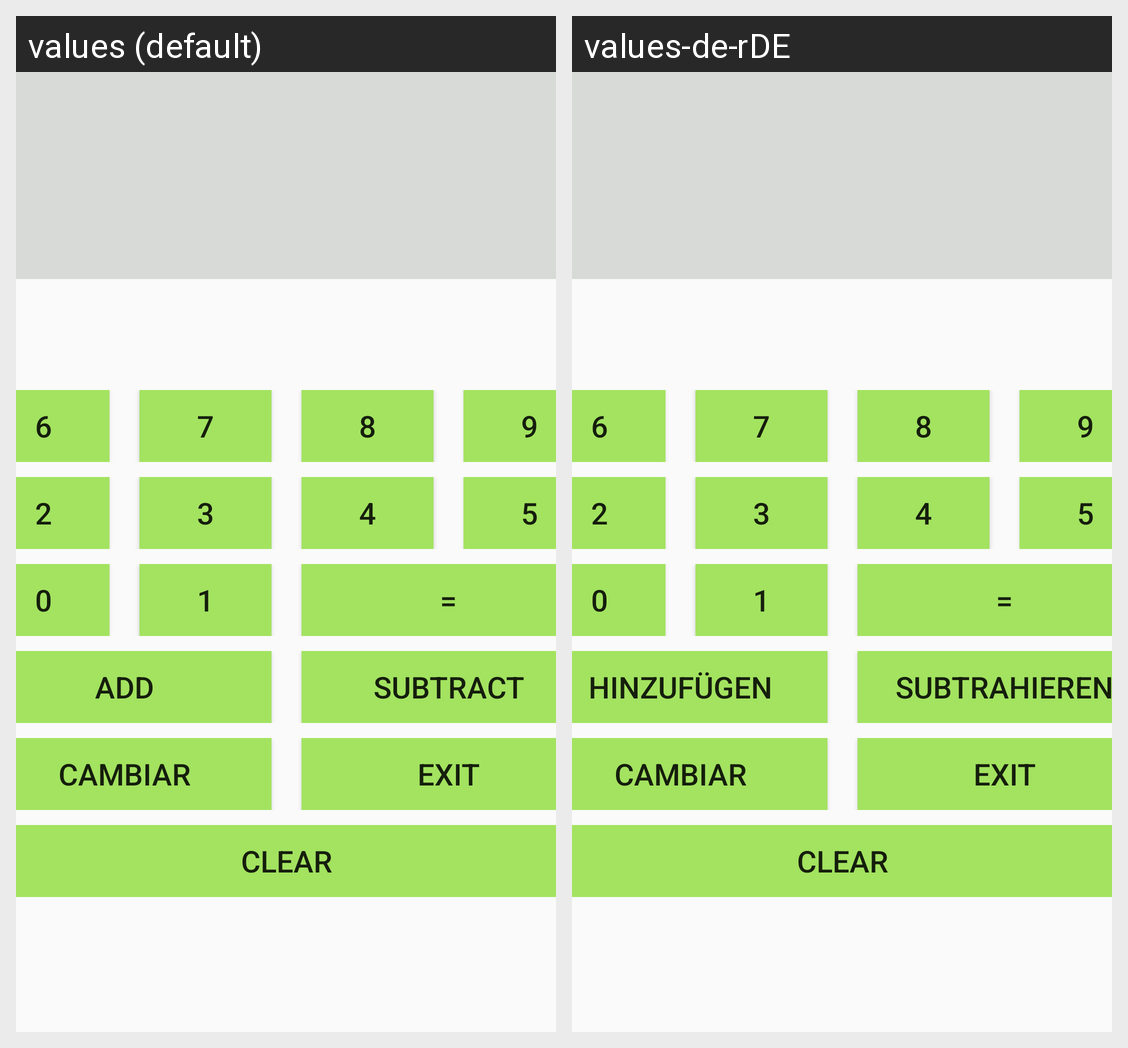

The Android screen above is rendered under two locales of the same app. Produce the string resources it draws, with the default and per-locale values.
Android screen res/layout/activity_main.xml rendered under 2 locales, left to right: values (default), values-de-rDE. Device: Nexus 5 (rendered at 1080×1920; each locale shown at half size, 540×960, under a caption strip naming it); theme appcosas.
Strings drawn on this screen, with the default value and each locale's value (text and hints the layout hard-codes, and strings that could not be matched under every locale, appear in the picture but are not listed):

sum
  values: ADD
  values-de-rDE: HINZUFÜGEN

res
  values: SUBTRACT
  values-de-rDE: SUBTRAHIEREN
